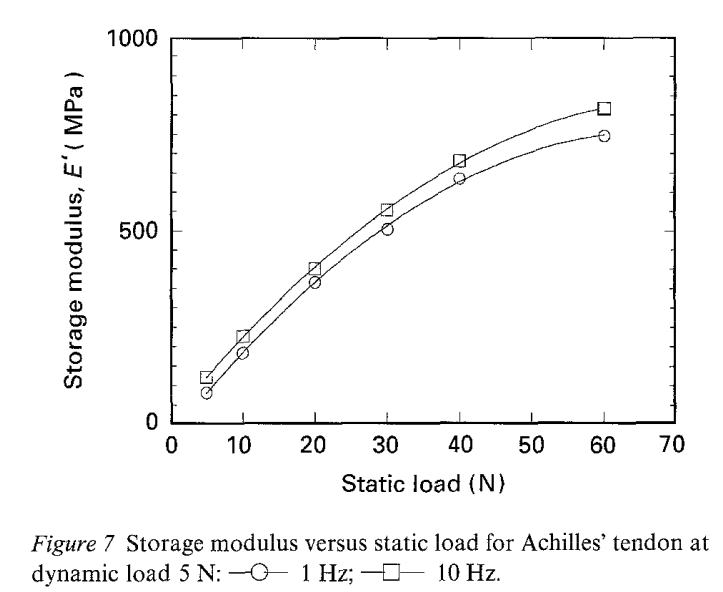

Values plotted in this chart, from the file beside it:
x, 10Hz
5.056, 118.1
10.18, 224.5
20.02, 399.6
30.07, 552.7
40.05, 679.8
60.3, 815.8
x, 1Hz
4.99, 75.23
10.12, 179
19.95, 363.3
30.14, 500.7
40.12, 633
60.03, 748.2
